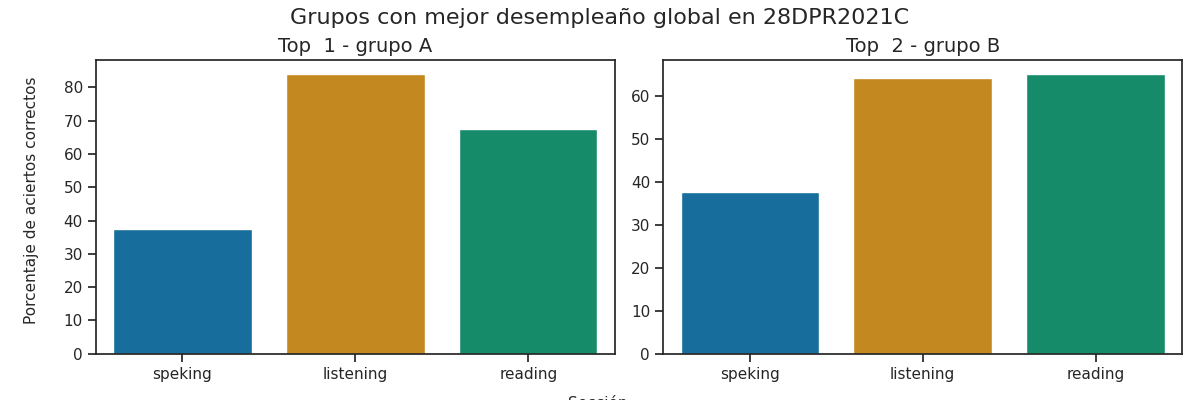

The table this chart was drawn from, first rows:
Top, Grupo, Porcentaje de aciertos correctos, Porcentaje de aciertos correctos para la…, Porcentaje de aciertos correctos para la…, Porcentaje de aciertos correctos para la…, Porcentaje de aciertos correctos para la…, Porcentaje de aciertos correctos para la…, Calificación promedio en los exámenes pa…, Calificación promedio en los exámenes pa…, Calificación promedio en los exámenes pa…, Calificación promedio en los exámenes pa…, Calificación promedio en los exámenes pa…, Promedio de aciertos en los exámenes par…, Promedio de aciertos en los exámenes par…, Promedio de aciertos en los exámenes par…, Promedio de aciertos en los exámenes par…, Promedio de aciertos en los exámenes par…
1, A, 63.0, 84.0, 67.5, 37.5, 37.5, 37.5, A2, A1 +, A1, A1, A1, 21, 27, 3, 3, 3
2, B, 55.5, 64.0, 65.0, 37.5, 37.5, 37.5, A1 +, A1 +, A1, A1, A1, 16, 26, 3, 3, 3
